Image classification data set "tomato-dataset" (RohanPatel-0/tomato-disease-detector on GitHub). Class labels (2): tomato late blight, healthy tomato.

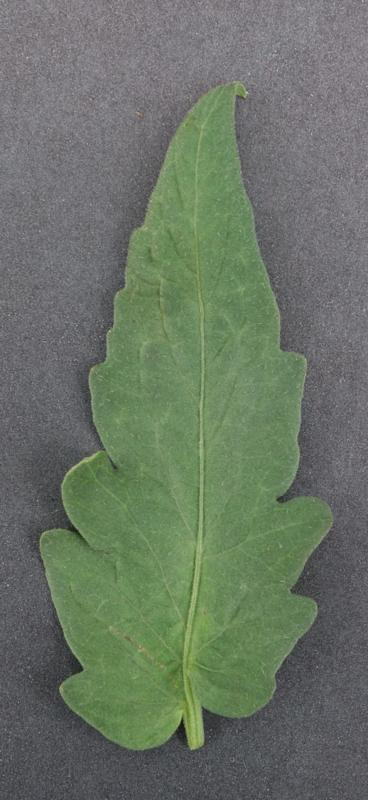
Label: healthy tomato

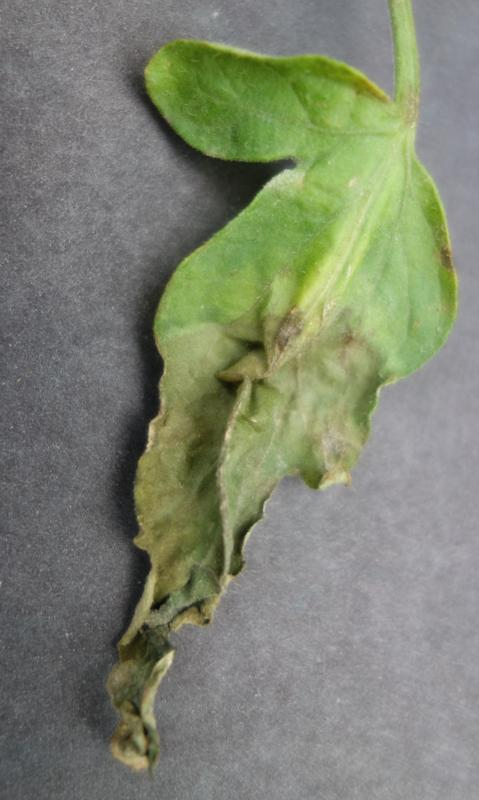
Label: tomato late blight

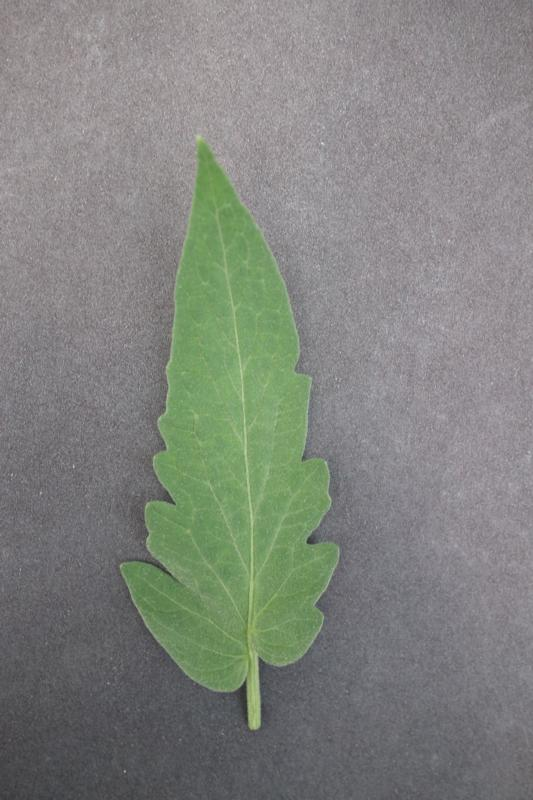
Label: healthy tomato

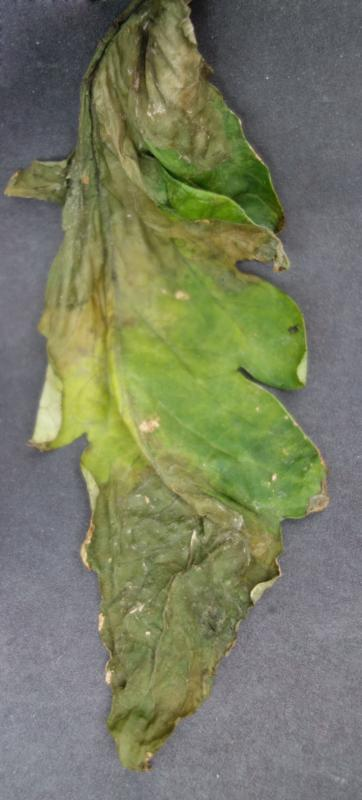
Label: tomato late blight
